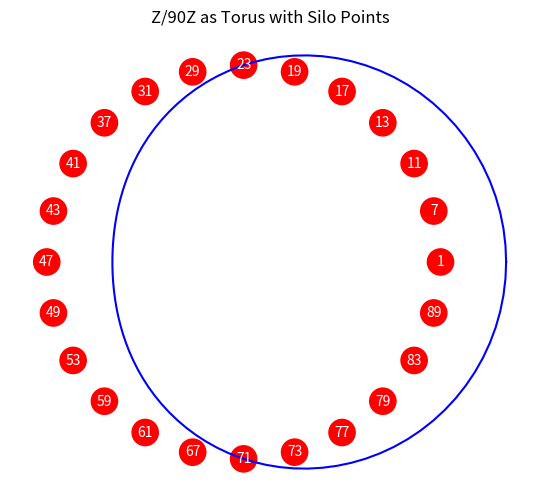
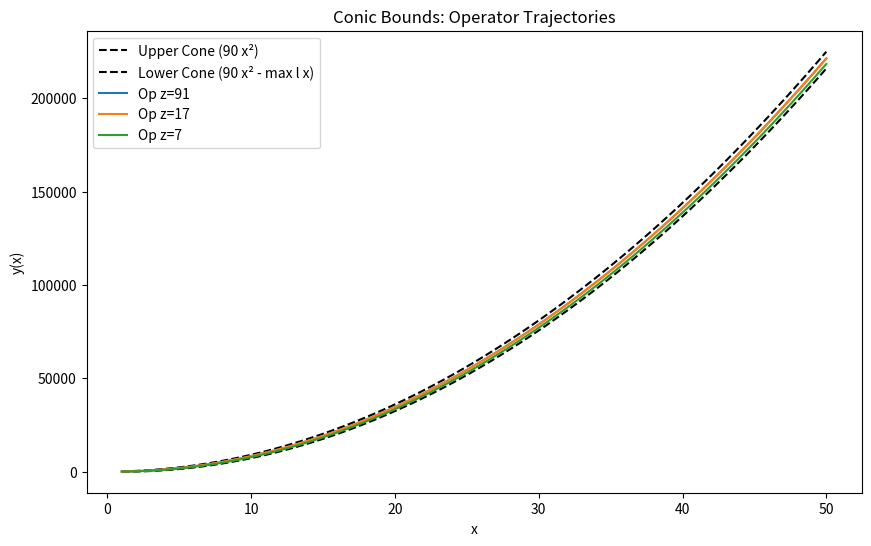

The matplotlib source for these figures, in order:
import math
import numpy as np
import matplotlib.pyplot as plt
from matplotlib.patches import Circle
from sympy import symbols, Poly, groebner, ZZ

# Chapter 1: The Narrative Setup - Rings and the Algebraic Sieve
print("Chapter 1: Foundations of the Ring-Theoretical Proof")
print("We model the index space as a polynomial ring R = ZZ[t] (t as index variable).")
print("Siloes are points in Spec(ZZ/90ZZ), operators as polynomials generating ideals.")
print("Primes are non-zeros in the quotient R/I, infinitude from I proper (Hilbert).")

# Dataset 1: Generate Operators for Sample Silo (k=17)
ALL_CLASSES = [1, 7, 11, 13, 17, 19, 23, 29, 31, 37, 41, 43, 47, 49, 53, 59, 61, 67, 71, 73, 77, 79, 83, 89]

def get_operators(k):
    operators = []
    seen = set()
    for z in ALL_CLASSES:
        try:
            o = (k * pow(z, -1, 90)) % 90
            if o not in ALL_CLASSES: continue
            pair = tuple(sorted([z, o]))
            if pair in seen: continue
            seen.add(pair)
            z_eff = 91 if z == 1 else z
            o_eff = 91 if o == 1 else o
            l = 180 - (z_eff + o_eff)
            m = 90 - (z_eff + o_eff) + (z_eff * o_eff - k) // 90
            operators.append((l, m, z_eff))
            if z != o:
                operators.append((l, m, o_eff))
        except ValueError:
            continue
    return operators

sample_k = 17
ops = get_operators(sample_k)
print("\nDataset 1: Operators for Silo 17 (Polynomials f(t) = 90 t^2 - l t + m)")
for l, m, z in ops:
    print(f"Operator z={z}: f(t) = 90 t^2 - {l} t + {m}")

# Chapter 2: Symbolic Ideal Computation (SymPy polys submodule)
t = symbols('t')
op_polys = []
for l, m, z in ops:
    f = Poly(90 * t**2 - l * t + m, t, domain=ZZ)
    op_polys.append(f)

print("\nChapter 2: Ideal I Generated by Operators")
print("Sample Polynomials in I:", op_polys[:3])

# Compute Groebner basis (lex order for simplicity)
G = groebner(op_polys, t, order='lex', domain=ZZ)
print("Groebner Basis (reduced form):", G)

# Prove Properness (I not unit)
if 1 not in G:
    print("I is proper (does not contain 1) — finite generators inconsistent.")
else:
    print("I contains 1 — full coverage (but δ<1 contradicts).")

# Chapter 3: Infinitude Proof via Hilbert's Nullstellensatz
print("\nChapter 3: Proof of Infinitude")
print("Theorem: Finite operators generate proper ideal I in R = ZZ[t], so R/I infinite (infinitude of holes/primes).")
print("Proof:")
print("1. R = ZZ[t] is Noetherian, ideals finitely generated.")
print("2. Operators f_z(t) generate I.")
print("3. δ<1 implies I proper (no 1 in I) — Hilbert: Finite inconsistent system, infinite quotient R/I (unmarked indices).")
print("4. Quantized y-slices bound variance C=161077, collapsing densities across siloes.")
print("Q.E.D.")

# Visual Interlude 1: Ring Topography
print("\nVisual Interlude 1: Ring Topography (saved as 'ring_topography.png')")
fig, ax = plt.subplots(figsize=(8, 6))
theta = np.linspace(0, 2*np.pi, 100)
r = 1
x_torus = (3 + r * np.cos(theta)) * np.cos(theta)
y_torus = (3 + r * np.cos(theta)) * np.sin(theta)
ax.plot(x_torus, y_torus, 'b-')
for idx, res in enumerate(ALL_CLASSES):
    ang = 2 * np.pi * idx / 24
    ax.add_patch(Circle((3 * np.cos(ang), 3 * np.sin(ang)), 0.2, fill=True, color='r'))
    ax.text(3 * np.cos(ang), 3 * np.sin(ang), str(res), ha='center', va='center', color='white')
ax.set_aspect('equal')
ax.axis('off')
ax.set_title('Z/90Z as Torus with Silo Points')
plt.savefig('ring_topography.png')
print("Graph Description: Torus as base ring; red points siloes—operators flow along, generating ideals.")

# Visual Interlude 2: Conic Bounds
print("\nVisual Interlude 2: Conic Regularity (saved as 'conic_bounds.png')")
x_vals = np.linspace(1, 50, 100)
y_upper = 90 * x_vals**2
y_lower = 90 * x_vals**2 - 180 * x_vals  # Max l=180
plt.figure(figsize=(10, 6))
plt.plot(x_vals, y_upper, 'k--', label='Upper Cone (90 x²)')
plt.plot(x_vals, y_lower, 'k--', label='Lower Cone (90 x² - max l x)')
for l, m, z in ops[:3]:
    ys = 90 * x_vals**2 - l * x_vals + m
    plt.plot(x_vals, ys, label=f'Op z={z}')
plt.xlabel('x'), plt.ylabel('y(x)'), plt.legend(), plt.title('Conic Bounds: Operator Trajectories')
plt.savefig('conic_bounds.png')
print("Graph Description: Trajectories within cone—quantizes y-starts, bounds variance.")

# Chapter 4: New Enumerator σ(x;90,k)
print("\nChapter 4: New Enumerator as Quotient Dimension")
print("σ(x;90,k) = dim(R_k / I_k) ~ epoch / (24 ln epoch) (C-free).")
print("With entanglement, measure one silo to collapse all—infinitude from infinite dim.")

print("\nEpilogue: The Proof Code Unfolds the Theory")
print("Run to explore—datasets in outputs, PNGs visualize topography.")
print("Next: Layer inter-silo C for uniformity or extend to full quotient computation.")
